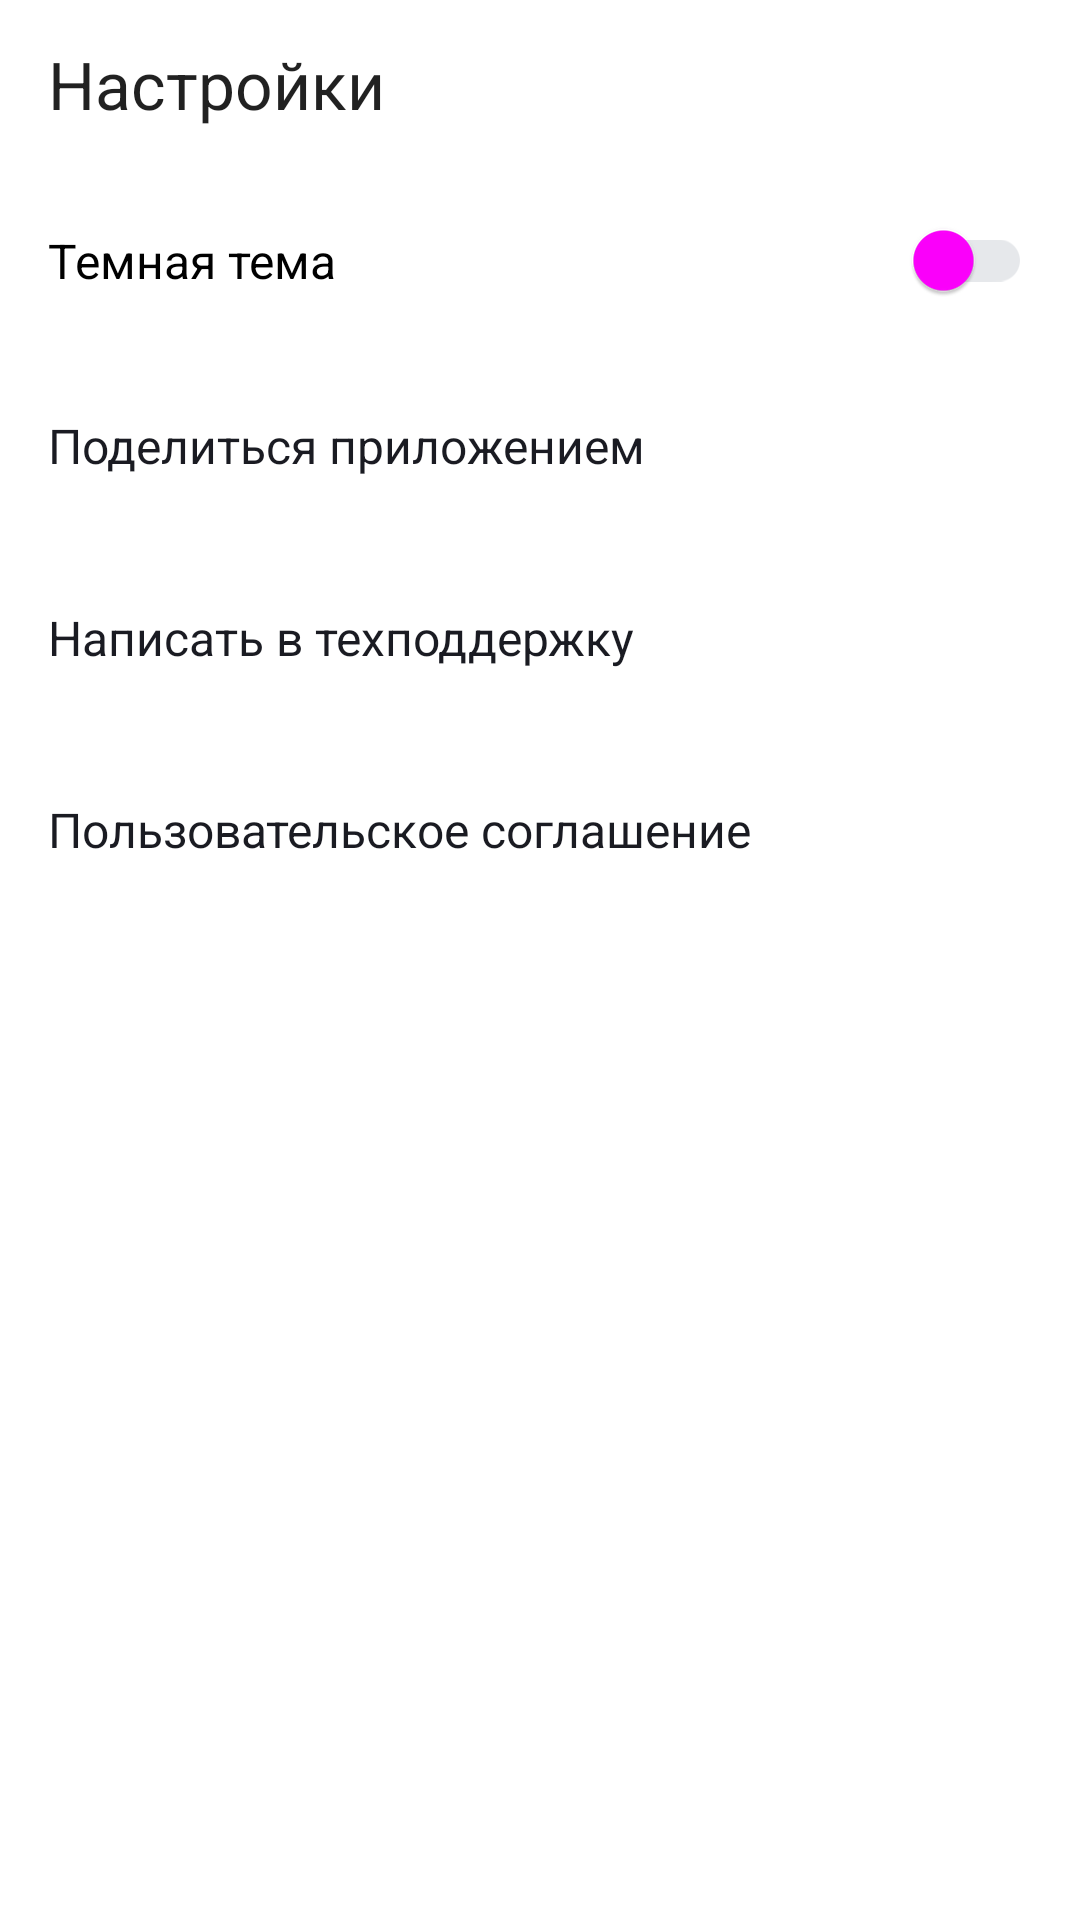

Android layout source for this screen:
<!-- AndroidManifest.xml: application theme Theme.PlaylistMaker -->
<!-- res/layout/fragment_settings.xml -->
<?xml version="1.0" encoding="utf-8"?>
<LinearLayout xmlns:android="http://schemas.android.com/apk/res/android"
    xmlns:app="http://schemas.android.com/apk/res-auto"
    xmlns:tools="http://schemas.android.com/tools"
    android:layout_width="match_parent"
    android:layout_height="wrap_content"
    android:fitsSystemWindows="true"
    android:orientation="vertical"
    tools:context=".ui.settings.SettingsFragment">

    <com.google.android.material.appbar.MaterialToolbar
        android:id="@+id/settings_toolbar"
        android:layout_width="match_parent"
        android:layout_height="wrap_content"
        app:contentInsetStart="0dp"
        app:contentInsetStartWithNavigation="0dp"
        app:title="@string/settings"
        app:titleMarginStart="@dimen/horizontal_padding"
        app:titleTextAppearance="@style/ToolbarTitleStyle" />

    <com.google.android.material.switchmaterial.SwitchMaterial
        android:id="@+id/theme_switcher"
        style="@style/SettingsSwitch"
        android:layout_width="match_parent"
        android:layout_height="wrap_content"
        android:gravity="center_vertical"
        android:paddingHorizontal="@dimen/text_med"
        android:paddingVertical="20dp"
        android:text="@string/dark_theme"
        android:textSize="@dimen/text_med" />

    <com.google.android.material.textview.MaterialTextView
        android:id="@+id/settings_share_button"
        android:layout_width="match_parent"
        android:layout_height="wrap_content"
        android:drawableEnd="@drawable/share"
        android:paddingHorizontal="@dimen/text_med"
        android:paddingVertical="20dp"
        android:text="@string/share_app"
        android:textSize="@dimen/text_med" />

    <com.google.android.material.textview.MaterialTextView
        android:id="@+id/settings_support_button"
        android:layout_width="match_parent"
        android:layout_height="wrap_content"
        android:drawableEnd="@drawable/support"
        android:paddingHorizontal="@dimen/text_med"
        android:paddingVertical="20dp"
        android:text="@string/ask_support"
        android:textSize="@dimen/text_med" />

    <com.google.android.material.textview.MaterialTextView
        android:id="@+id/settings_agreement_button"
        android:layout_width="match_parent"
        android:layout_height="wrap_content"
        android:drawableEnd="@drawable/arrow_forward"
        android:paddingHorizontal="@dimen/text_med"
        android:paddingVertical="20dp"
        android:text="@string/agreement"
        android:textSize="@dimen/text_med" />

</LinearLayout>
<!-- resources referenced by this layout -->
<resources>
  <dimen name="horizontal_padding">16dp</dimen>
  <dimen name="text_med">16sp</dimen>
  <!-- drawable arrow_forward (drawable) -->
  <vector xmlns:android="http://schemas.android.com/apk/res/android"
      android:width="24dp"
      android:height="24dp"
      android:viewportWidth="24"
      android:viewportHeight="24">
    <path
        android:pathData="M8,17.749L9.213,19L16,12L9.213,5L8,6.252L13.573,12L8,17.749Z"
        android:fillColor="@color/YP_text_gray"/>
  </vector>
  <!-- drawable share (drawable) -->
  <vector xmlns:android="http://schemas.android.com/apk/res/android"
      android:width="24dp"
      android:height="24dp"
      android:viewportWidth="24"
      android:viewportHeight="24">
    <path
        android:pathData="M17.333,15.723C16.658,15.723 16.053,15.994 15.591,16.419L9.253,12.669C9.298,12.461 9.333,12.253 9.333,12.036C9.333,11.819 9.298,11.611 9.253,11.404L15.52,7.69C16,8.142 16.631,8.422 17.333,8.422C18.809,8.422 20,7.211 20,5.711C20,4.211 18.809,3 17.333,3C15.858,3 14.667,4.211 14.667,5.711C14.667,5.928 14.702,6.136 14.747,6.343L8.48,10.057C8,9.605 7.369,9.325 6.667,9.325C5.191,9.325 4,10.536 4,12.036C4,13.536 5.191,14.747 6.667,14.747C7.369,14.747 8,14.467 8.48,14.015L14.809,17.774C14.764,17.964 14.738,18.163 14.738,18.361C14.738,19.816 15.902,21 17.333,21C18.764,21 19.929,19.816 19.929,18.361C19.929,16.907 18.764,15.723 17.333,15.723Z"
        android:fillColor="@color/YP_text_gray"/>
  </vector>
  <string name="agreement">Пользовательское соглашение</string>
  <string name="ask_support">Написать в техподдержку</string>
  <string name="dark_theme">Темная тема</string>
  <string name="settings">Настройки</string>
  <string name="share_app">Поделиться приложением</string>
  <style name="SettingsSwitch" parent="Widget.AppCompat.CompoundButton.Switch">
          <item name="thumbTint">@color/selector_switch_thumb</item>
          <item name="trackTint">?attr/colorSecondaryContainer</item>
      </style>
  <style name="ToolbarTitleStyle">
          <item name="fontFamily">@font/ys_text_medium</item>
          <item name="android:textSize">@dimen/text_large</item>
          <item name="titleTextColor">?attr/android:textColor</item>
          <item name="titleMarginStart">8dp</item>
          <item name="android:contentInsetStartWithNavigation">0dp</item>
      </style>
  <style name="Theme.PlaylistMaker" parent="Base.Theme.PlaylistMaker" />
  <dimen name="text_large">22sp</dimen>
  <style name="Base.Theme.PlaylistMaker" parent="Theme.MaterialComponents.DayNight.NoActionBar">
  
  
          
  
  
          <item name="colorPrimary">@color/YP_Blue</item>
          <item name="colorOnPrimary">@color/YP_Black</item>
          <item name="colorPrimaryContainer">@color/white</item>
  
          <item name="colorAccent">@color/YP_Blue</item>
  
          <item name="colorSecondaryContainer">@color/YP_light_grey</item>
  
          <item name="android:colorBackground">@color/white</item>
          <item name="android:textColor">@color/YP_Black</item>
  
          <item name="colorSecondaryVariant">@color/YP_text_gray</item>
          <item name="colorOnSurfaceVariant">@color/black</item>
  
          <item name="background">@color/YP_Blue</item>
  
          <item name="android:textColorHint">@color/YP_text_gray</item>
          <item name="android:editTextColor">@color/YP_Black</item>
          <item name="android:editTextBackground">@color/YP_light_grey</item>
          <item name="cursorColor">@color/YP_Blue</item>
  
  
      </style>
  <color name="YP_Blue">#3772E7</color>
  <color name="YP_Black">#1A1B22</color>
  <color name="white">#FFFFFF</color>
  <color name="YP_light_grey">#E6E8EB</color>
  <color name="black">#000000</color>
</resources>
